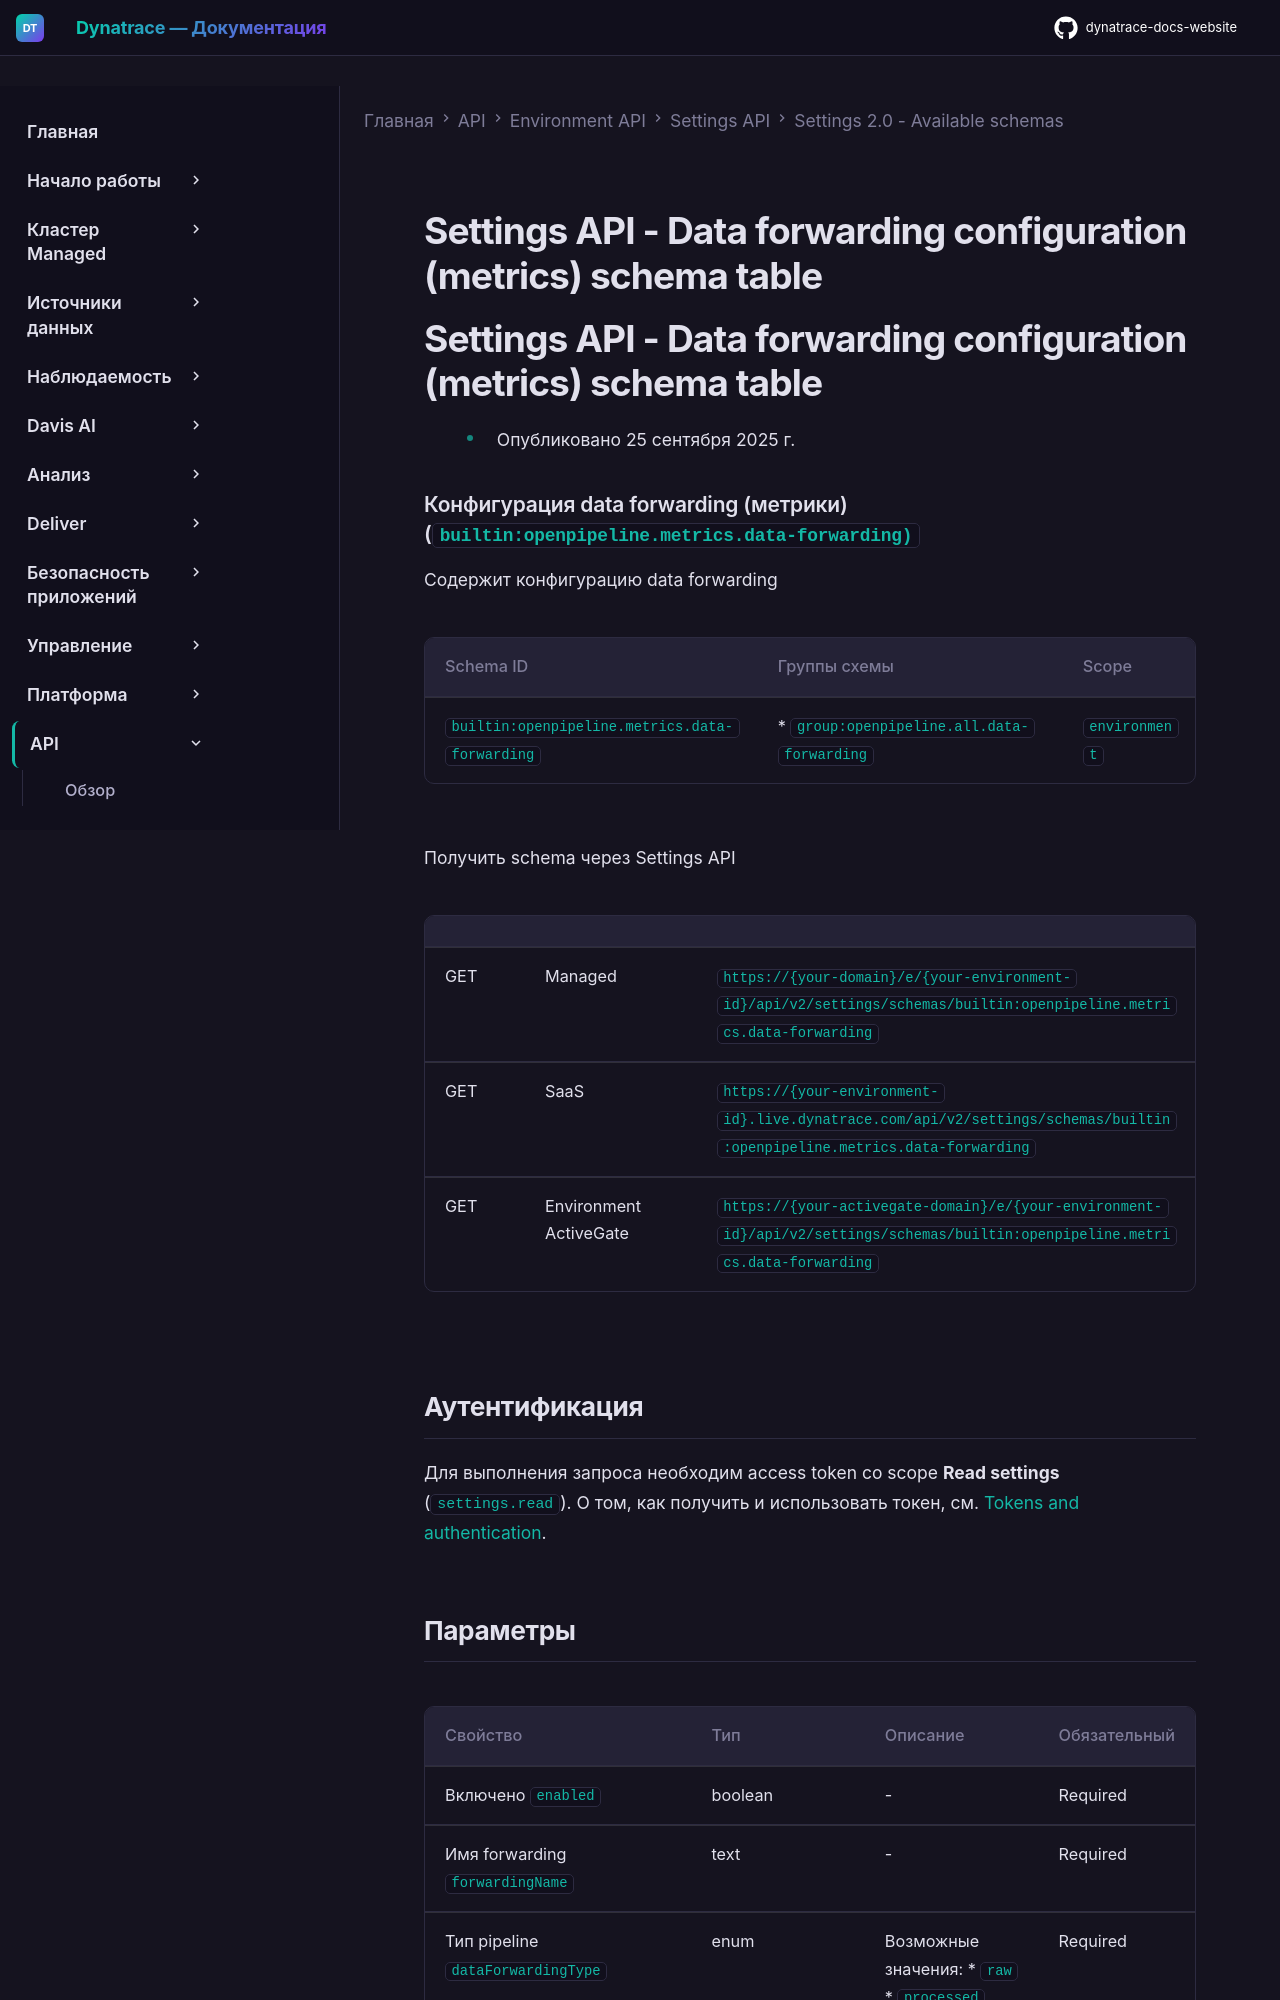

repository: Yerkebulan-Ardabayev/dynatrace-docs-website · page: managed-ru/dynatrace-api/environment-api/settings/schemas/builtin-openpipeline-metrics-data-forwarding/index.html · generator: mkdocs

---
title: Settings API - Data forwarding configuration (metrics) schema table
source: https://docs.dynatrace.com/managed/dynatrace-api/environment-api/settings/schemas/builtin-openpipeline-metrics-data-forwarding
scraped: 2026-05-12T11:43:01.174985
---

# Settings API - Data forwarding configuration (metrics) schema table

# Settings API - Data forwarding configuration (metrics) schema table

* Опубликовано 25 сентября 2025 г.

### Конфигурация data forwarding (метрики) (`builtin:openpipeline.metrics.data-forwarding)`

Содержит конфигурацию data forwarding

| Schema ID | Группы схемы | Scope |
| --- | --- | --- |
| `builtin:openpipeline.metrics.data-forwarding` | * `group:openpipeline.all.data-forwarding` | `environment` |

Получить schema через Settings API

|  |  |  |
| --- | --- | --- |
| GET | Managed | `https://{your-domain}/e/{your-environment-id}/api/v2/settings/schemas/builtin:openpipeline.metrics.data-forwarding` |
| GET | SaaS | `https://{your-environment-id}.live.dynatrace.com/api/v2/settings/schemas/builtin:openpipeline.metrics.data-forwarding` |
| GET | Environment ActiveGate | `https://{your-activegate-domain}/e/{your-environment-id}/api/v2/settings/schemas/builtin:openpipeline.metrics.data-forwarding` |

## Аутентификация

Для выполнения запроса необходим access token со scope **Read settings** (`settings.read`). О том, как получить и использовать токен, см. [Tokens and authentication](/managed/discover-dynatrace/references/dynatrace-api/basics/dynatrace-api-authentication).
